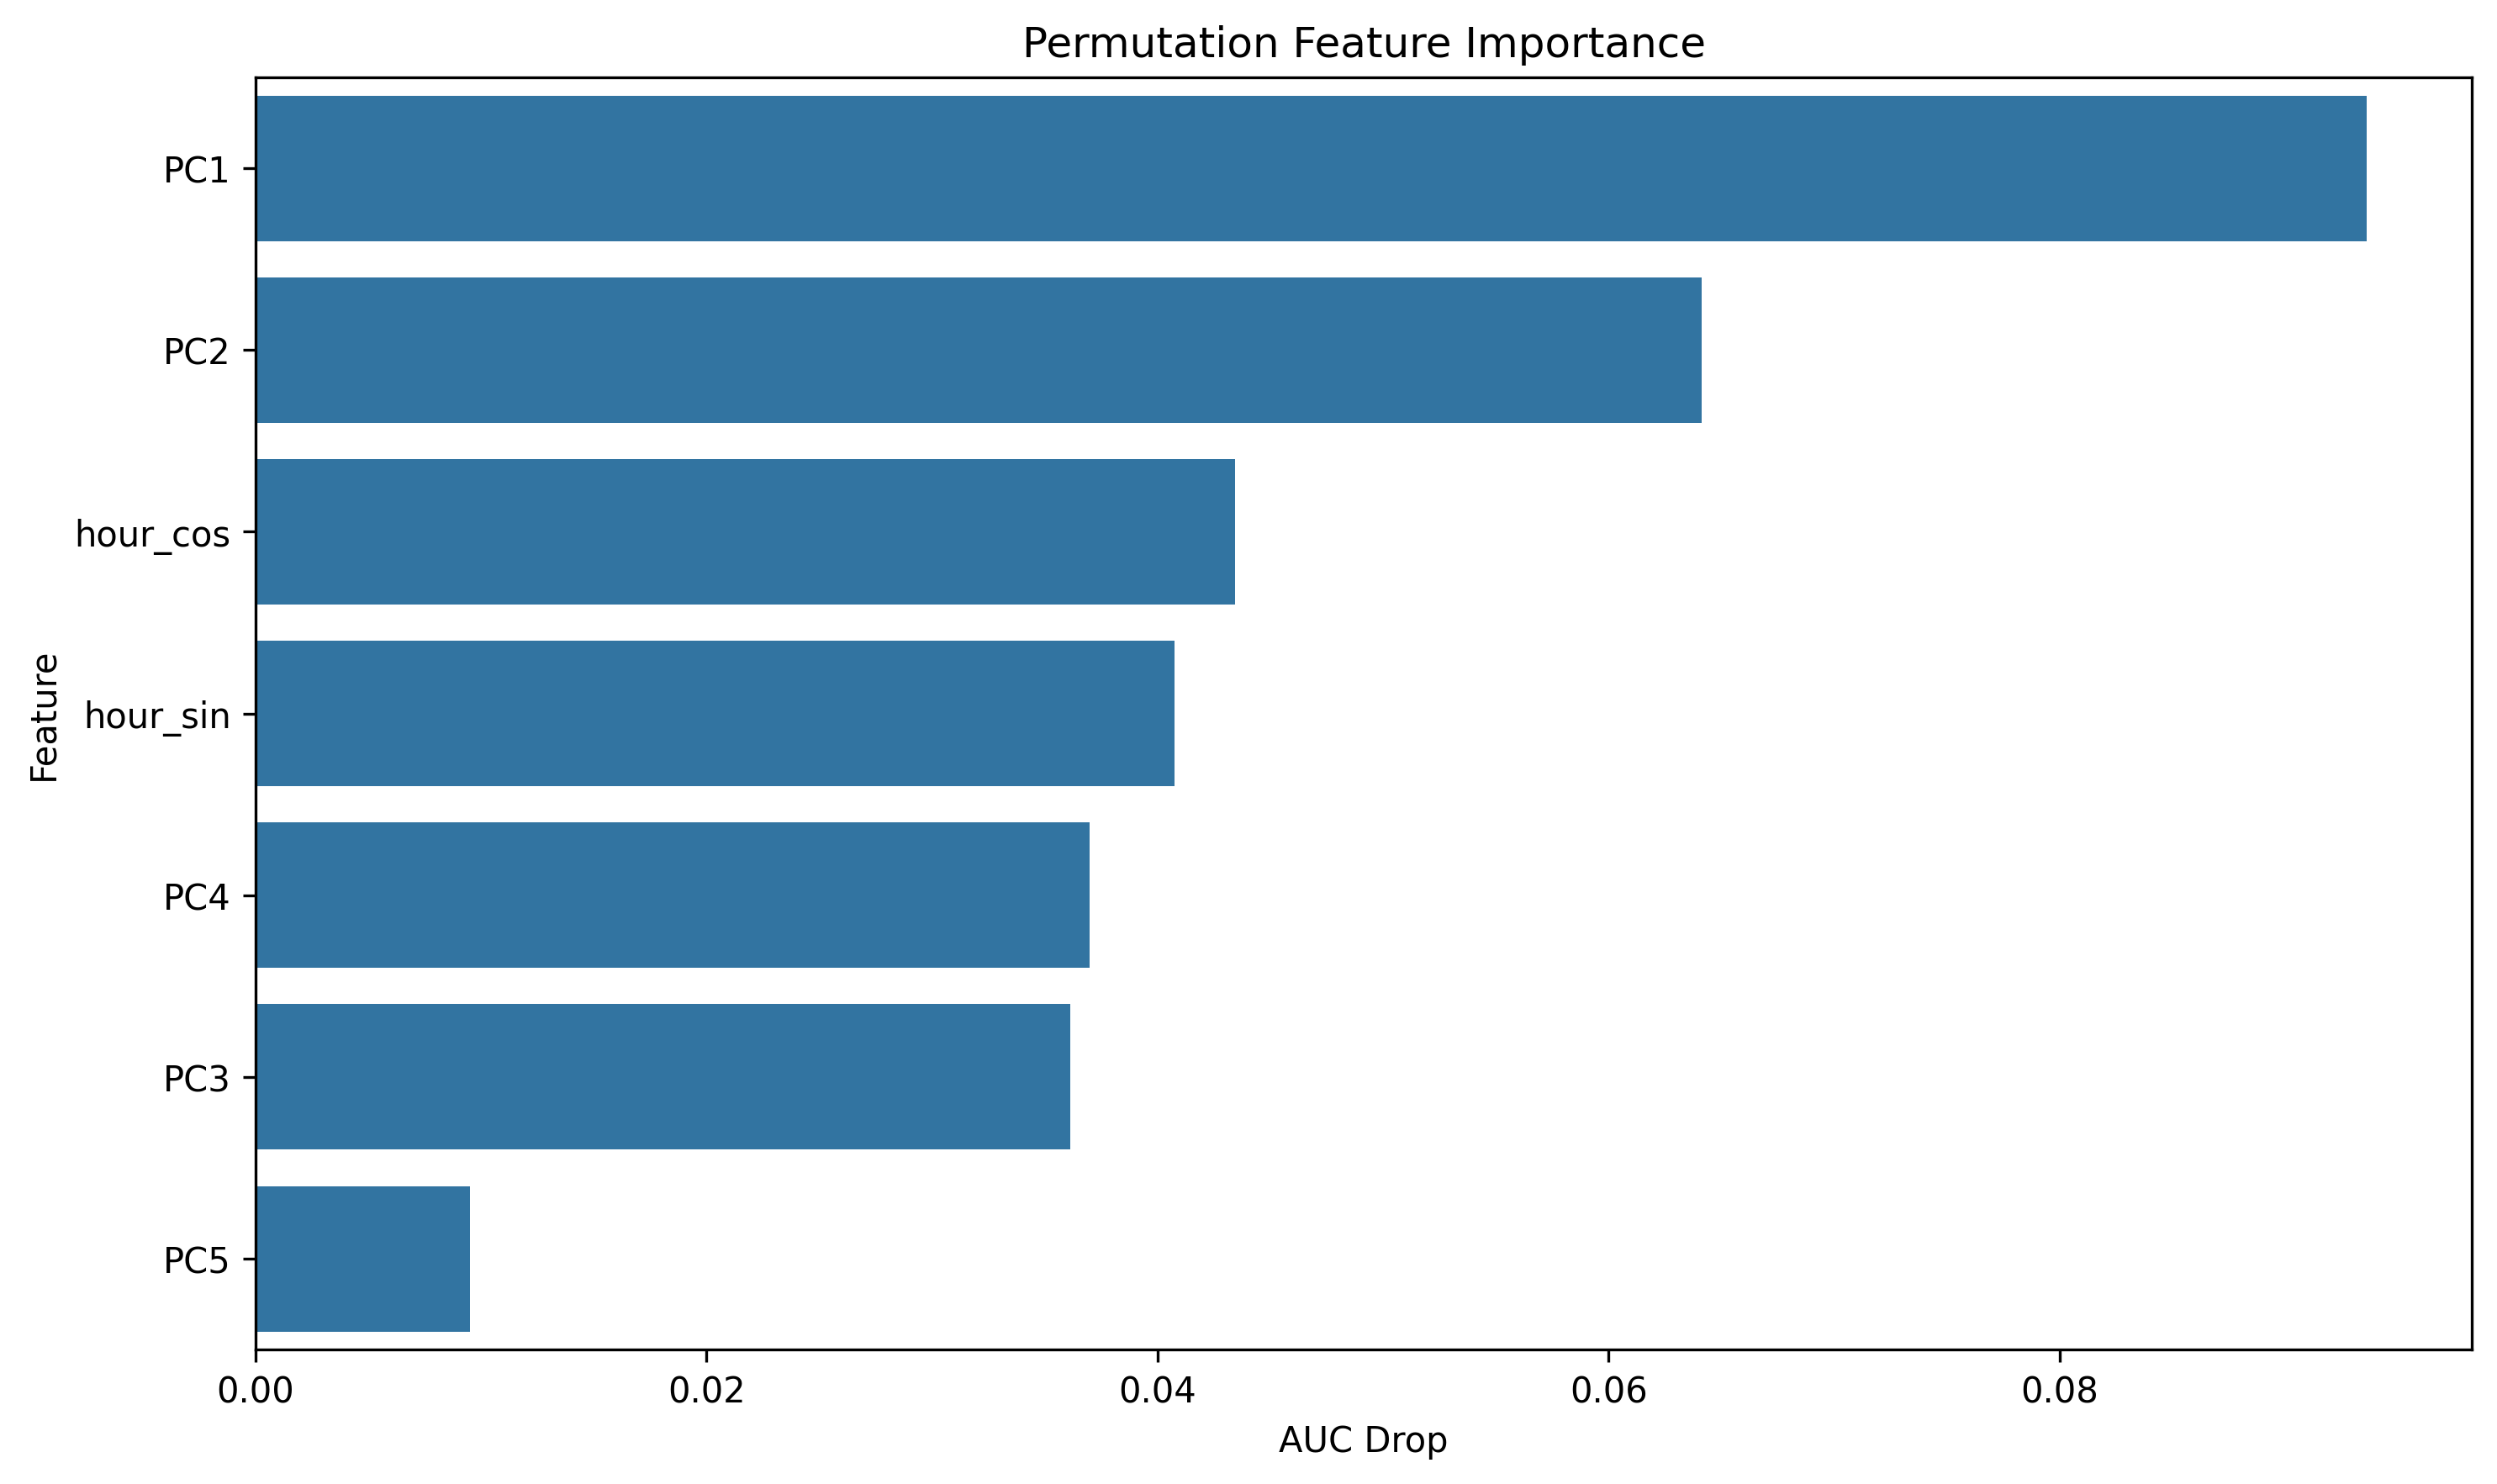

The data file committed next to this chart (first rows):
feature, importance
PC1, 0.0936
PC2, 0.06412
hour_cos, 0.04345
hour_sin, 0.04076
PC4, 0.03697
PC3, 0.03613
PC5, 0.009506
